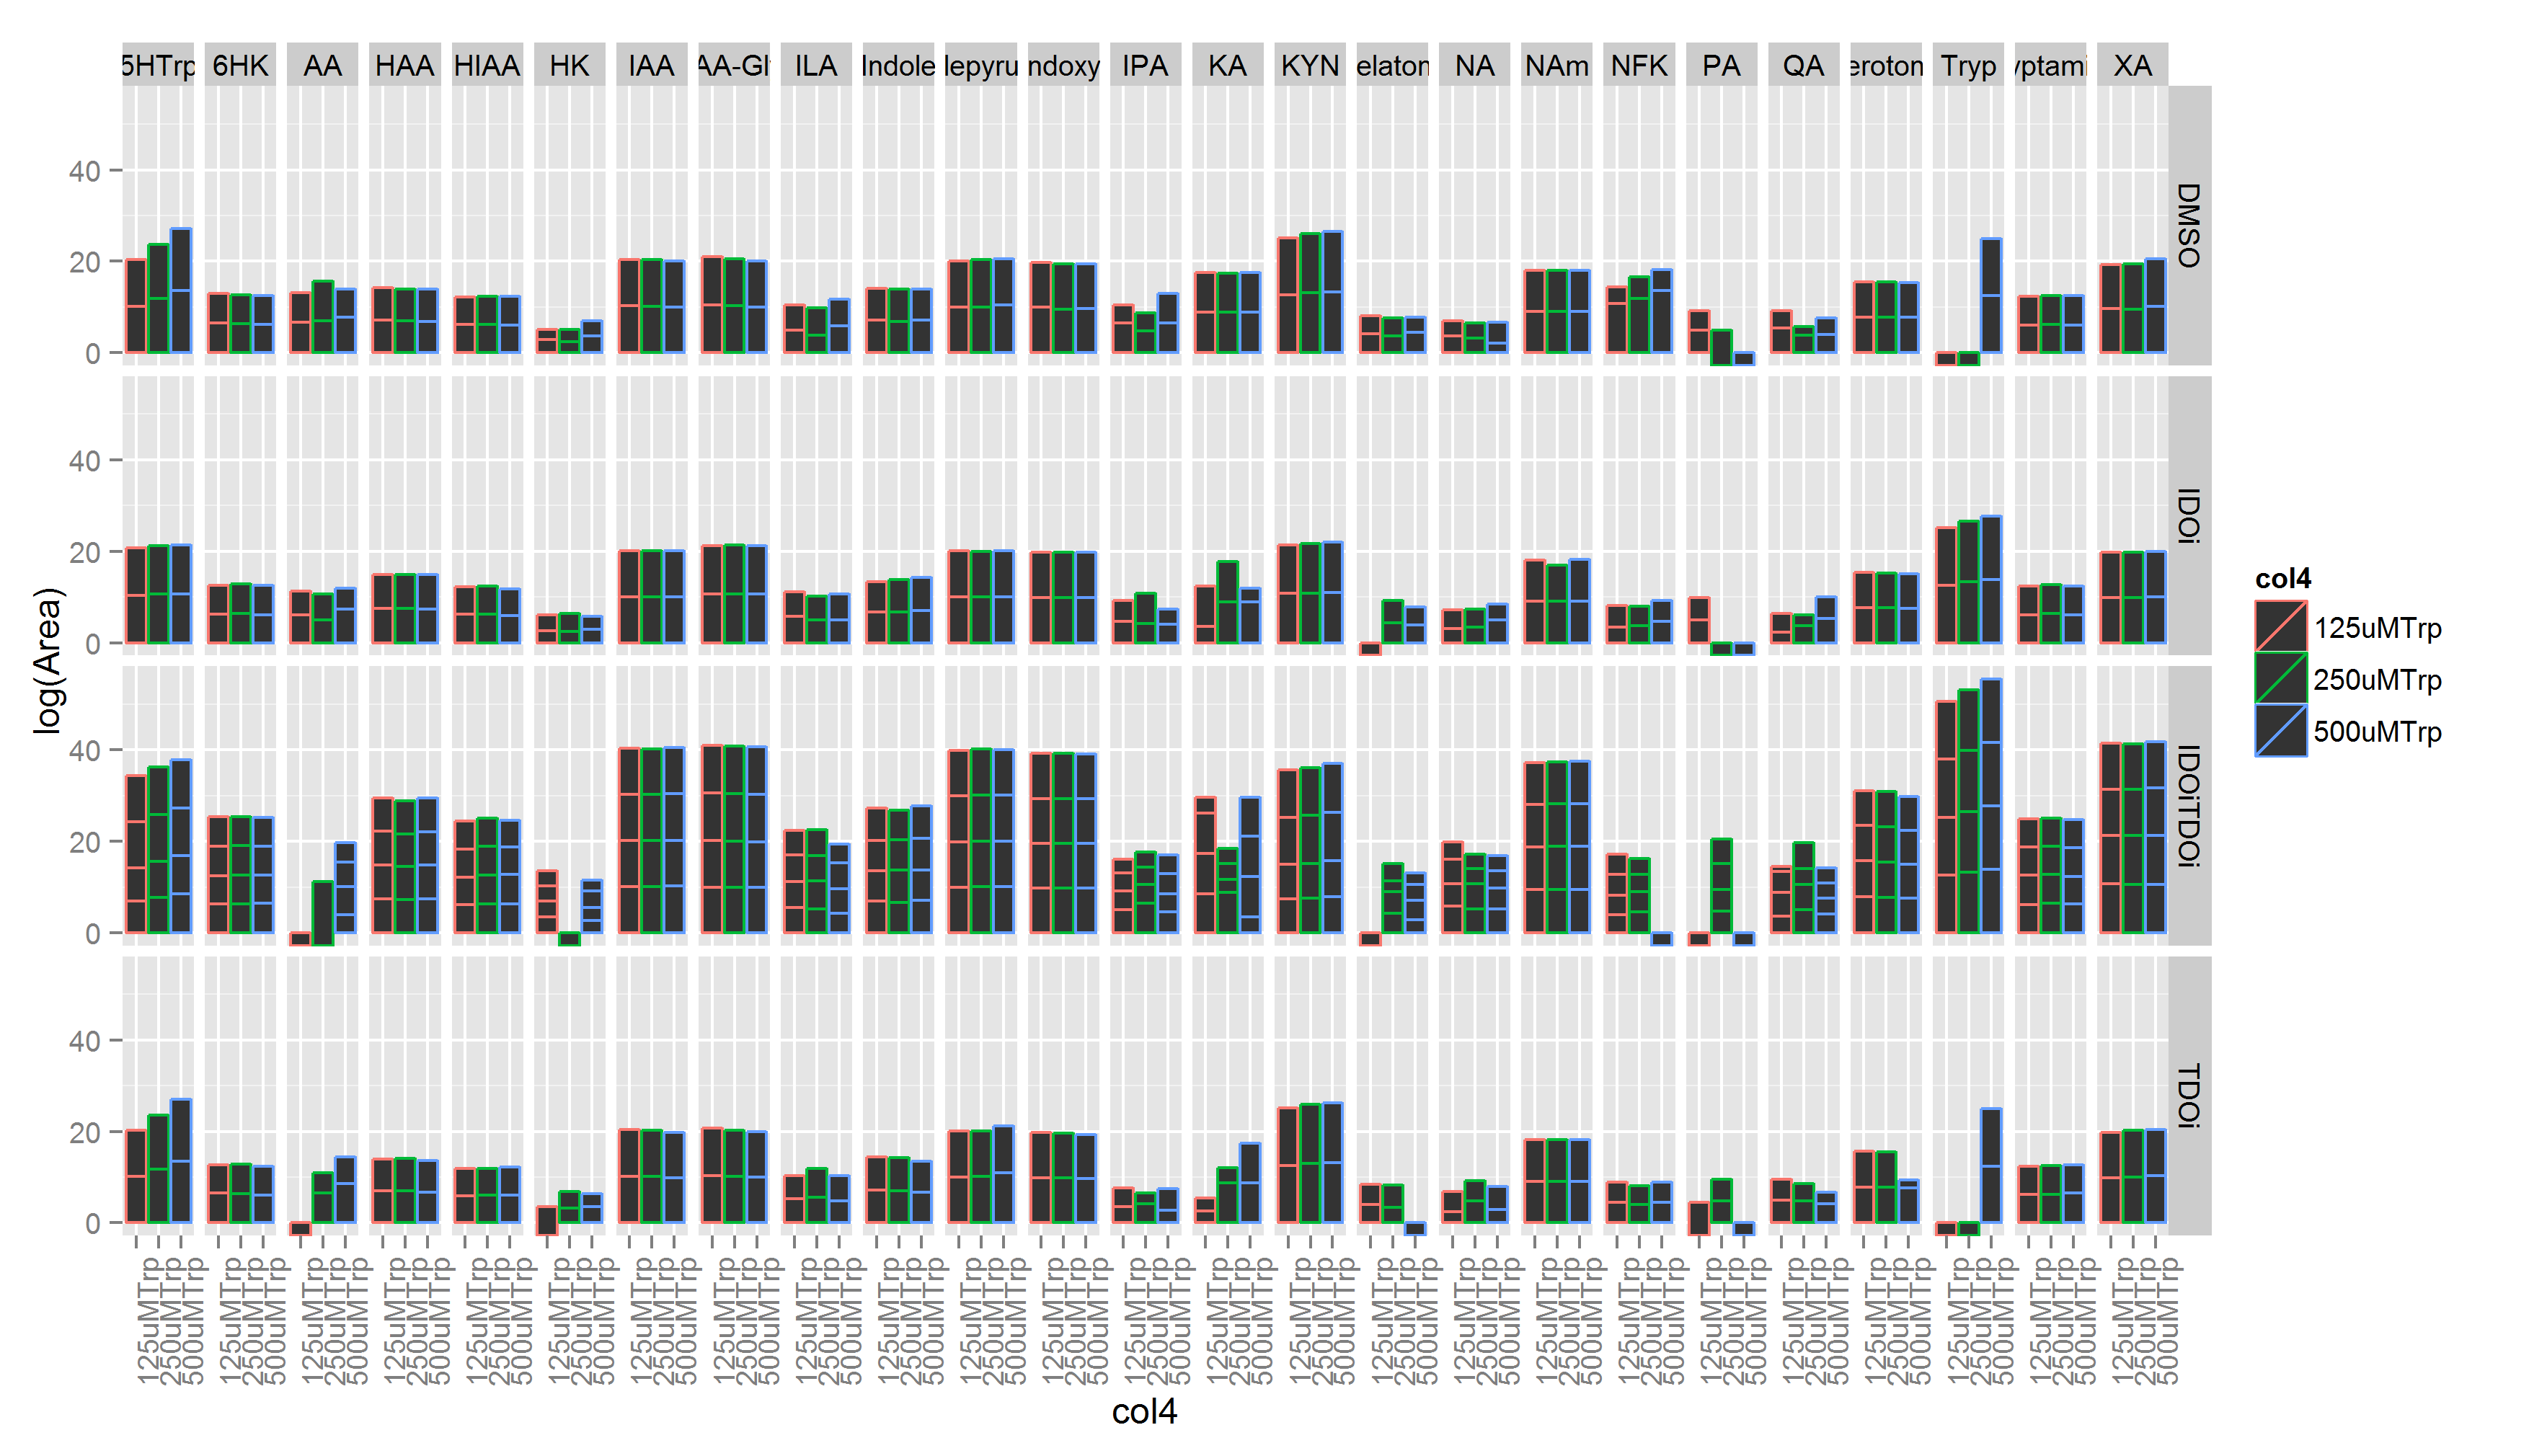

Here is the R script that generated this plot:
setwd("~/R/coursera/devdataprod-016/quizzes/wbar")
library(xlsx)
x_data=read.xlsx("EXP97_all_Trp_mets_DAD.xlsx",1,stringsAsFactors=FALSE)
x_data$Area=as.numeric(x_data$Area)
x_data[is.na(x_data$Area),3]=0
(x=strsplit(x_data[,1],"_"))
col3=NULL;col4=NULL
for(i2 in 1:750){col3[i2]=unlist(x[i2])[3];
                 col4[i2]=unlist(x[i2])[4]}
new_x=data.frame(col2=factor(x_data[,2]),col3=col3,col4=col4,Area=x_data$Area)

library(ggplot2)

g=ggplot(new_x,aes(col4,log(Area),color=col4))+geom_bar(stat="identity")
g+facet_grid(col3~col2)+theme(axis.text.x  = element_text(angle=90))
